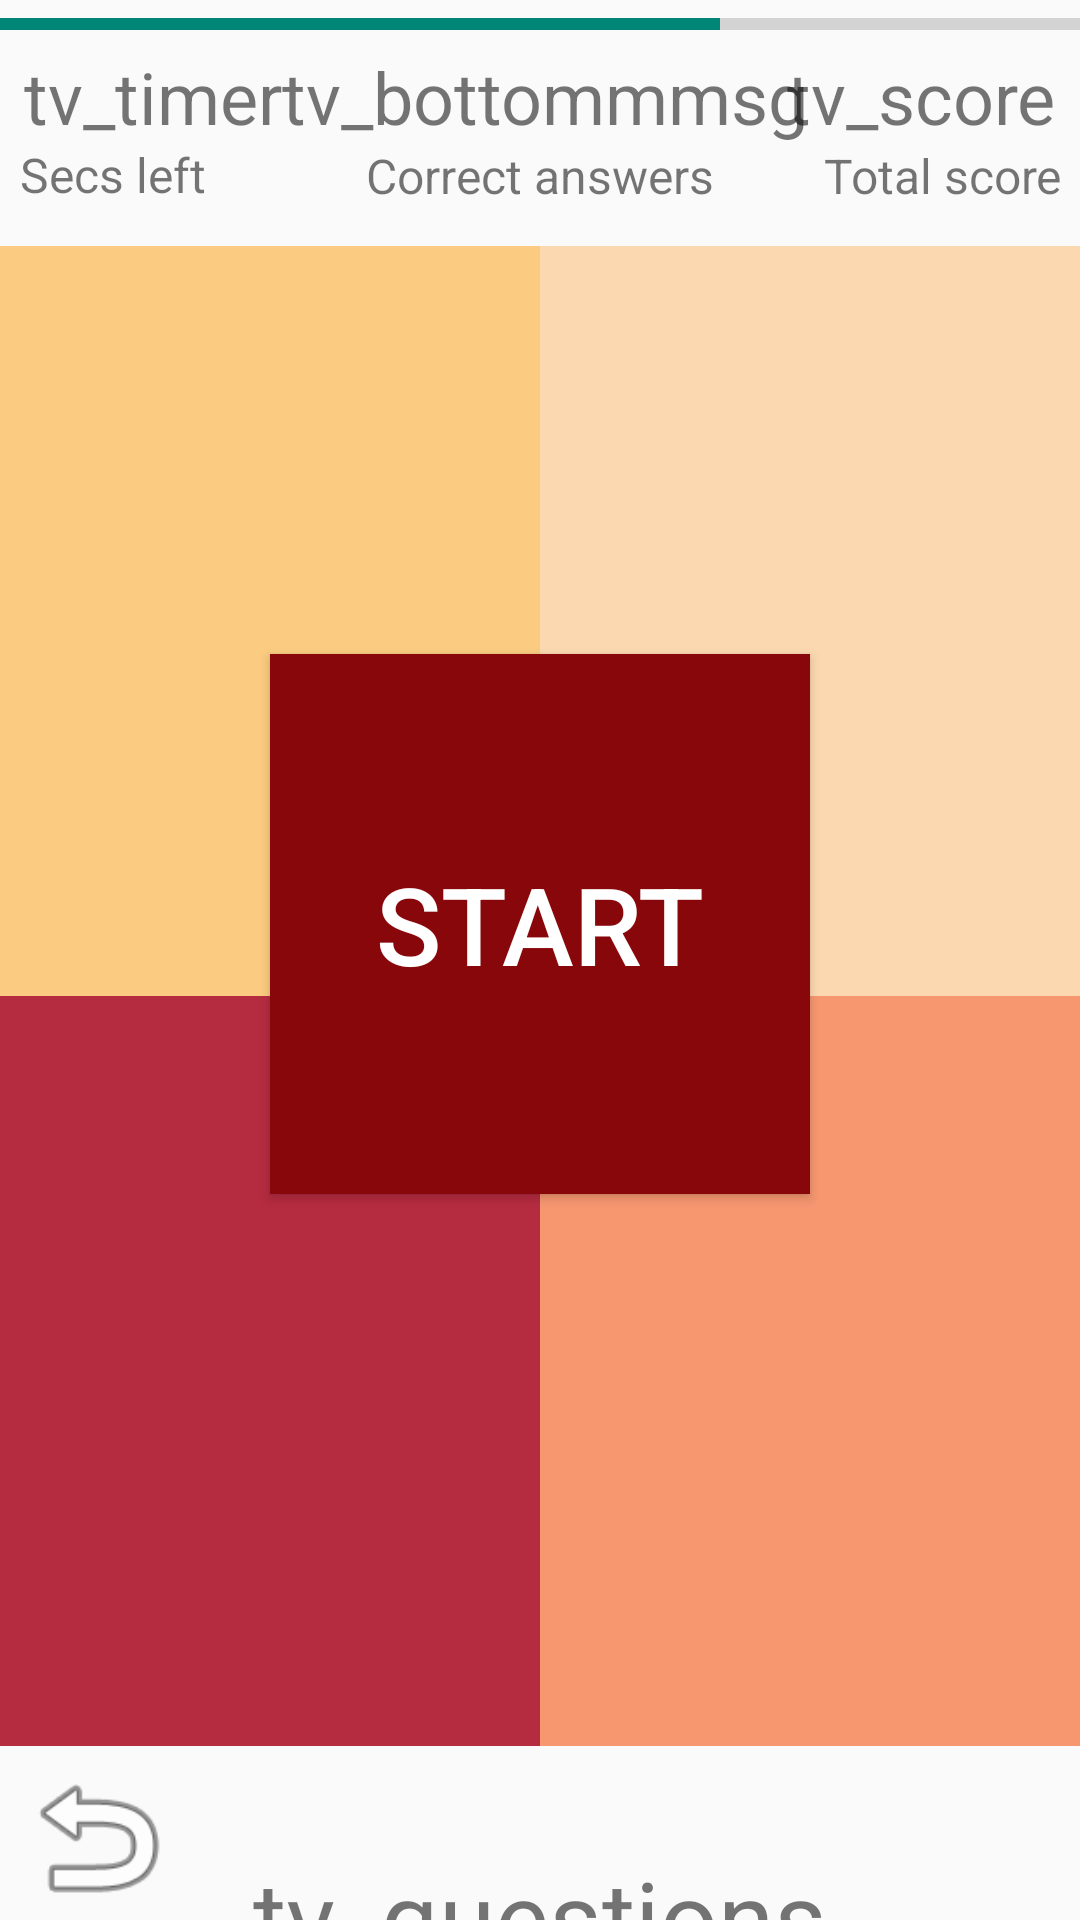

Here is an Android app screen rendered from its layout file. Give the layout XML and the strings, colors and styles it references.
<!-- AndroidManifest.xml: activity theme Theme.AppCompat.Light.NoActionBar -->
<!-- res/layout/activity_game_page3.xml -->
<?xml version="1.0" encoding="utf-8"?>
<androidx.constraintlayout.widget.ConstraintLayout xmlns:android="http://schemas.android.com/apk/res/android"
    xmlns:app="http://schemas.android.com/apk/res-auto"
    xmlns:tools="http://schemas.android.com/tools"
    android:layout_width="match_parent"
    android:layout_height="match_parent"
    tools:context=".GamePage3Activity">


    <Button
        android:id="@+id/btn_3start"
        android:layout_width="180dp"
        android:layout_height="180dp"
        android:background="#88070B"
        android:text="@string/start"
        android:textColor="@color/white"
        android:textSize="36sp"
        app:backgroundTint="#88070B"
        app:iconTint="@color/black"
        app:layout_constraintBottom_toTopOf="@+id/tv_3questions"
        app:layout_constraintEnd_toEndOf="parent"
        app:layout_constraintStart_toStartOf="parent"
        app:layout_constraintTop_toTopOf="@+id/prog_3bar"
        app:strokeColor="@color/black"
        app:strokeWidth="10dp" />

    <ProgressBar
        android:id="@+id/prog_3bar"
        style="?android:attr/progressBarStyleHorizontal"
        android:layout_width="0dp"
        android:layout_height="wrap_content"
        android:max="30"
        android:progress="20"
        app:layout_constraintEnd_toEndOf="parent"

        app:layout_constraintStart_toStartOf="parent"
        app:layout_constraintTop_toTopOf="parent" />

    <TextView
        android:id="@+id/tv_3timer"
        android:layout_width="wrap_content"
        android:layout_height="wrap_content"
        android:layout_marginStart="8dp"


        android:layout_marginLeft="8dp"
        android:text="@string/tv_timer"
        android:textSize="24sp"
        app:layout_constraintStart_toStartOf="parent"
        app:layout_constraintTop_toBottomOf="@id/prog_3bar" />

    <TextView
        android:id="@+id/tv_3score"
        android:layout_width="wrap_content"
        android:layout_height="wrap_content"
        android:layout_marginEnd="8dp"
        android:layout_marginRight="8dp"
        android:text="@string/tv_score"
        android:textSize="24sp"
        app:layout_constraintEnd_toEndOf="parent"
        app:layout_constraintTop_toBottomOf="@+id/prog_3bar" />

    <TextView
        android:id="@+id/tv_3questions"
        android:layout_width="wrap_content"
        android:layout_height="wrap_content"
        android:text="@string/tv_questions"
        android:textSize="34sp"
        app:layout_constraintBottom_toBottomOf="parent"
        app:layout_constraintEnd_toEndOf="parent"
        app:layout_constraintStart_toStartOf="parent"
        app:layout_constraintTop_toBottomOf="@+id/prog_3bar"
        app:layout_constraintVertical_bias="0.0"
        android:layout_marginTop="600dp" />

    <TableLayout
        android:id="@+id/tableLayout"
        android:layout_width="match_parent"
        android:layout_height="500dp"
        android:layout_marginTop="32dp"
        app:layout_constraintBottom_toTopOf="@+id/tv_3questions"

        app:layout_constraintHorizontal_bias="0.0"
        app:layout_constraintStart_toStartOf="parent"
        app:layout_constraintTop_toBottomOf="@id/prog_3bar">

        <TableRow
            android:layout_width="match_parent"
            android:layout_height="match_parent">

            <Button
                android:id="@+id/btn_3answer0"
                android:layout_width="wrap_content"
                android:layout_height="wrap_content"
                android:layout_weight="1"
                android:height="250dp"
                android:background="#FACB80"
                android:textColor="@color/black"
                android:textSize="30sp"
                app:backgroundTint="#FACB80" />

            <Button
                android:id="@+id/btn_3answer1"
                android:layout_width="wrap_content"
                android:layout_height="wrap_content"
                android:layout_weight="1"
                android:height="250dp"
                android:background="#FBD8B0"
                android:scrollbarSize="0dp"
                android:textColor="@color/black"
                android:textSize="30sp"
                app:backgroundTint="#FBD8B0" />
        </TableRow>

        <TableRow
            android:layout_width="match_parent"
            android:layout_height="match_parent">

            <Button
                android:id="@+id/btn_3answer2"
                android:layout_width="wrap_content"
                android:layout_height="wrap_content"
                android:layout_weight="1"
                android:height="250dp"
                android:background="#B52B40"
                android:textColor="@color/black"
                android:textSize="30sp"
                app:backgroundTint="#B52B40" />

            <Button
                android:id="@+id/btn_3answer3"
                android:layout_width="wrap_content"
                android:layout_height="wrap_content"
                android:layout_weight="1"
                android:height="250dp"
                android:background="#F69770"
                android:textColor="@color/black"
                android:textSize="30sp"
                app:backgroundTint="#F69770" />
        </TableRow>

    </TableLayout>

    <TextView
        android:id="@+id/tv_3bottommsg"
        android:layout_width="wrap_content"
        android:layout_height="wrap_content"
        android:text="@string/tv_bottommsg"
        android:textSize="24sp"
        app:layout_constraintBottom_toBottomOf="parent"
        app:layout_constraintHorizontal_bias="0.51"
        app:layout_constraintStart_toStartOf="parent"
        app:layout_constraintEnd_toEndOf="parent"
        app:layout_constraintTop_toBottomOf="@+id/prog_3bar"
        app:layout_constraintVertical_bias="0.0" />

    <ImageView
        android:id="@+id/btn_3exit3"
        android:layout_width="65dp"
        android:layout_height="55dp"
        android:contentDescription="@string/background"
        app:layout_constraintBottom_toBottomOf="parent"
        app:layout_constraintEnd_toEndOf="parent"
        app:layout_constraintHorizontal_bias="0.0"
        app:layout_constraintStart_toStartOf="parent"
        app:layout_constraintTop_toBottomOf="@+id/tableLayout"
        app:layout_constraintVertical_bias="1.0"
        app:srcCompat="@android:drawable/ic_menu_revert" />

    <TextView
        android:id="@+id/tv_timeleft3"
        android:layout_width="wrap_content"
        android:layout_height="35dp"
        android:gravity="center"
        android:text="@string/secs_left"
        android:textSize="16sp"
        app:layout_constraintBottom_toBottomOf="parent"
        app:layout_constraintEnd_toEndOf="parent"
        app:layout_constraintHorizontal_bias="0.022"
        app:layout_constraintStart_toStartOf="parent"
        app:layout_constraintTop_toTopOf="parent"
        app:layout_constraintVertical_bias="0.067" />

    <TextView
        android:id="@+id/tv_correct_total3"
        android:layout_width="wrap_content"
        android:layout_height="35dp"
        android:gravity="center"
        android:text="@string/correct_answers"
        android:textSize="16sp"
        app:layout_constraintBottom_toBottomOf="parent"
        app:layout_constraintEnd_toEndOf="parent"
        app:layout_constraintHorizontal_bias="0.498"
        app:layout_constraintStart_toStartOf="parent"
        app:layout_constraintTop_toTopOf="@+id/prog_3bar"
        app:layout_constraintVertical_bias="0.068" />

    <TextView
        android:id="@+id/tv_scoreinfo3"
        android:layout_width="wrap_content"
        android:layout_height="35dp"
        android:gravity="center"
        android:text="@string/total_score"
        android:textSize="16sp"
        app:layout_constraintBottom_toBottomOf="parent"
        app:layout_constraintEnd_toEndOf="parent"
        app:layout_constraintHorizontal_bias="0.978"
        app:layout_constraintStart_toStartOf="parent"
        app:layout_constraintTop_toTopOf="parent"
        app:layout_constraintVertical_bias="0.068" />

</androidx.constraintlayout.widget.ConstraintLayout>
<!-- resources referenced by this layout -->
<resources>
  <string name="background">Background</string>
  <string name="correct_answers">Correct answers</string>
  <string name="secs_left">Secs left</string>
  <string name="start">start</string>
  <string name="total_score">Total score</string>
  <string name="tv_bottommsg">tv_bottommmsg</string>
  <string name="tv_questions">tv_questions</string>
  <string name="tv_score">tv_score</string>
  <string name="tv_timer">tv_timer</string>
  <!-- not gathered from this repository: default colours our renderer supplied (Android Studio template values) -->
  <color name="black">#FF000000</color>
  <color name="white">#FFFFFFFF</color>
</resources>
